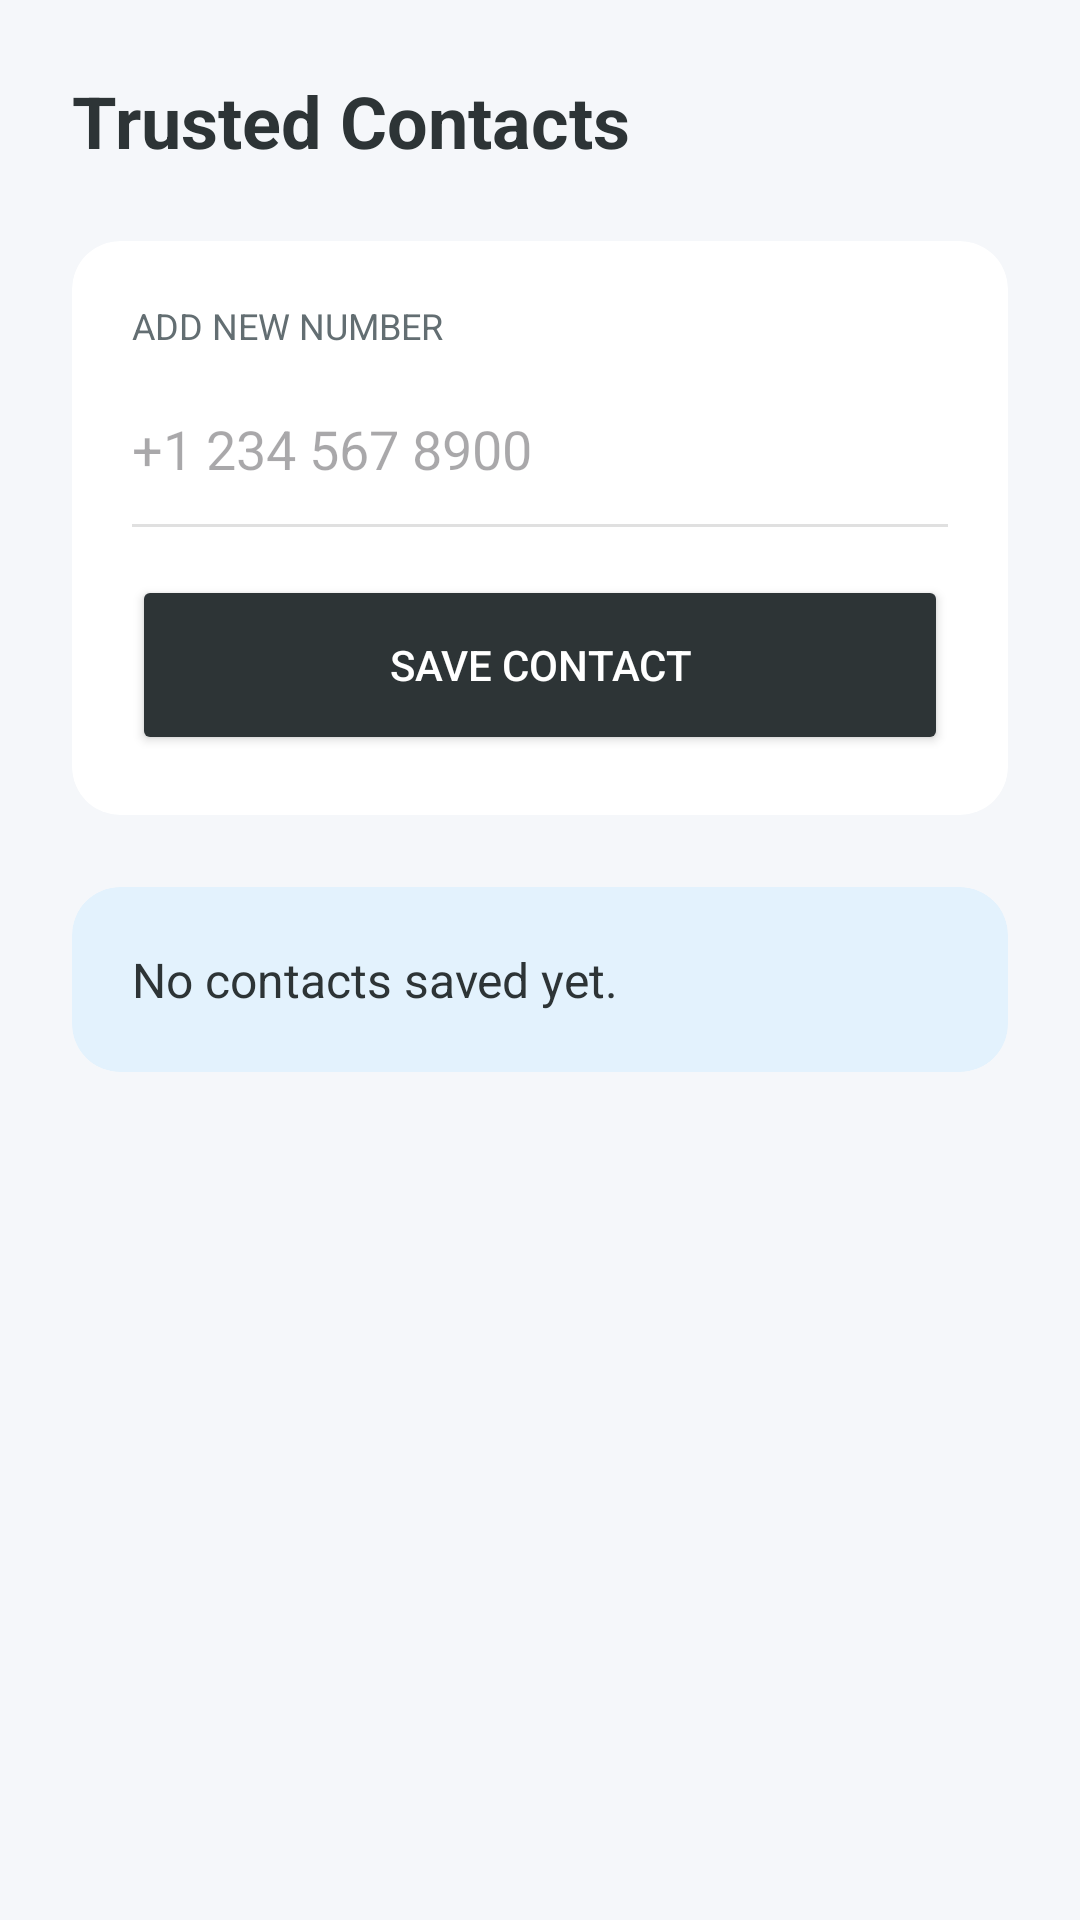

Reconstruct the res/layout file that produces this screen, plus the resources it refers to.
<!-- AndroidManifest.xml: application theme Theme.Guardian -->
<!-- res/layout/activity_contact.xml -->
<?xml version="1.0" encoding="utf-8"?>
<LinearLayout xmlns:android="http://schemas.android.com/apk/res/android"
    xmlns:app="http://schemas.android.com/apk/res-auto"
    android:layout_width="match_parent"
    android:layout_height="match_parent"
    android:orientation="vertical"
    android:background="@color/bg_light"
    android:padding="24dp">

    <TextView
        android:layout_width="wrap_content"
        android:layout_height="wrap_content"
        android:text="Trusted Contacts"
        android:textColor="@color/text_primary"
        android:textSize="24sp"
        android:textStyle="bold"
        android:layout_marginBottom="24dp"/>

    
    <androidx.cardview.widget.CardView
        android:layout_width="match_parent"
        android:layout_height="wrap_content"
        app:cardCornerRadius="16dp"
        app:cardElevation="0dp"
        app:cardBackgroundColor="@color/white"
        android:layout_marginBottom="24dp">

        <LinearLayout
            android:layout_width="match_parent"
            android:layout_height="wrap_content"
            android:orientation="vertical"
            android:padding="20dp">

            <TextView
                android:layout_width="wrap_content"
                android:layout_height="wrap_content"
                android:text="Add New Number"
                android:textColor="@color/text_secondary"
                android:textSize="12sp"
                android:textAllCaps="true"
                android:layout_marginBottom="8dp"/>

            <EditText
                android:id="@+id/phoneInput"
                android:layout_width="match_parent"
                android:layout_height="50dp"
                android:background="@android:color/transparent"
                android:hint="+1 234 567 8900"
                android:inputType="phone"
                android:textSize="18sp"
                android:textColor="@color/text_primary"/>

            <View
                android:layout_width="match_parent"
                android:layout_height="1dp"
                android:background="#E0E0E0"
                android:layout_marginBottom="16dp"/>

            <Button
                android:id="@+id/saveButton"
                android:layout_width="match_parent"
                android:layout_height="60dp"
                android:text="Save Contact"
                android:backgroundTint="@color/text_primary"
                android:textColor="@color/white"
                app:cornerRadius="12dp"/>
        </LinearLayout>
    </androidx.cardview.widget.CardView>

    
    <androidx.cardview.widget.CardView
        android:layout_width="match_parent"
        android:layout_height="wrap_content"
        app:cardCornerRadius="16dp"
        app:cardElevation="0dp"
        app:cardBackgroundColor="#E3F2FD">

        <LinearLayout
            android:layout_width="match_parent"
            android:layout_height="wrap_content"
            android:orientation="vertical"
            android:padding="20dp">

            <TextView
                android:id="@+id/savedNumbersView"
                android:layout_width="match_parent"
                android:layout_height="wrap_content"
                android:text="No contacts saved yet."
                android:lineSpacingExtra="8dp"
                android:textColor="@color/text_primary"
                android:textSize="16sp"/>
        </LinearLayout>
    </androidx.cardview.widget.CardView>

</LinearLayout>
<!-- resources referenced by this layout -->
<resources>
  <color name="bg_light">#F5F7FA</color>
  <color name="text_primary">#2D3436</color>
  <color name="text_secondary">#636E72</color>
  <color name="white">#FFFFFF</color>
  <style name="Theme.Guardian" parent="Theme.Material3.DayNight.NoActionBar">
          
          <item name="colorPrimary">@color/brand_primary</item>
          <item name="colorPrimaryVariant">@color/brand_dark</item>
          <item name="colorOnPrimary">@color/white</item>
  
          
          <item name="android:statusBarColor">@color/brand_dark</item>
          <item name="android:windowLightStatusBar">false</item>
  
          
          <item name="android:colorBackground">@color/bg_main</item>
      </style>
  <color name="brand_primary">#5C6BC0</color>
  <color name="brand_dark">#3949AB</color>
  <color name="bg_main">#F5F7FA</color>
</resources>
